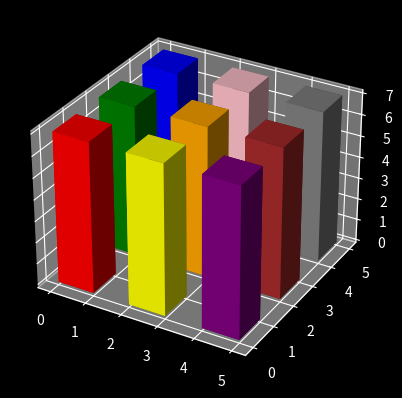

Python code for this plot:
import numpy as np
from matplotlib import pyplot as plt
# from mpl_toolkits.mplot3d import Axes3D
plt.style.use('dark_background')
fig, ax1 = plt.subplots(subplot_kw={'projection': '3d'})

# In a 3D bar chart, you're going to have some finite number of bars - let's say 10 bars.
# Here's how the bars are plotted:
# Each bar is going to have to start somewhere on the xyz plane. Your initial x,y,z coordinates will mark the BEGINNING point of each bar
# Each bar will have a dx,dy and dz. The dx states how wide the bar will be, the dy states how thick the bar will be and dz how tall

# Let's create a 3x3 bar chart, so that it's in a square formation, with each bar having a square cross-section

# The first 3 bars will have the same x coordinate, then the next 3, then the next 3
x = 2*np.repeat(np.arange(3), 3)

# However the y-coordinates will constantly be changing mod 3, so we need to use concatenation for this
y = 2*np.concatenate( [np.arange(3)] * 3 )
z = np.zeros(9)

dx = np.ones(9)
dy = np.ones(9)
dz = 7*np.ones(9)

print(x)
print(y)



the_bars = ax1.bar3d(x,y,z,dx,dy,dz, color=["red","green","blue","yellow","orange","pink","purple","brown","grey"])

plt.show()